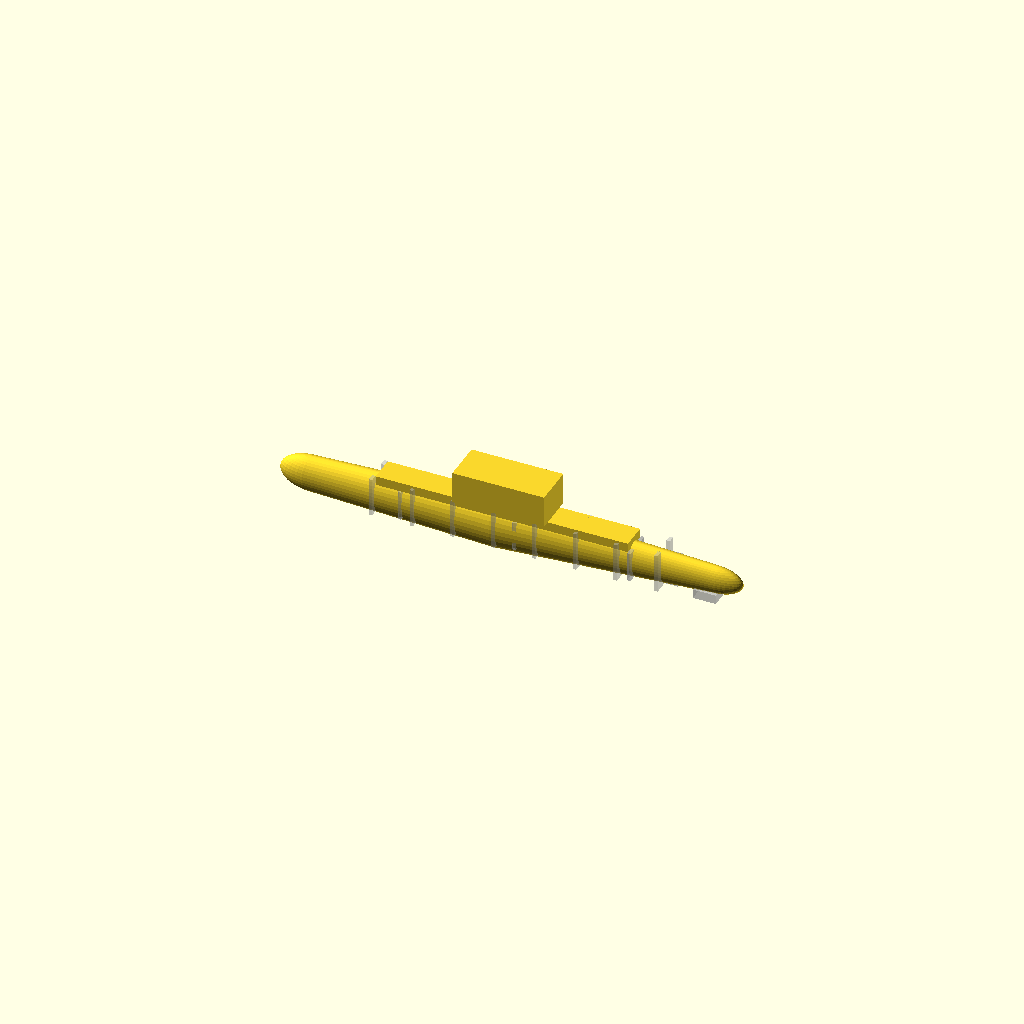
Cell 1 — every parameter at its default value.
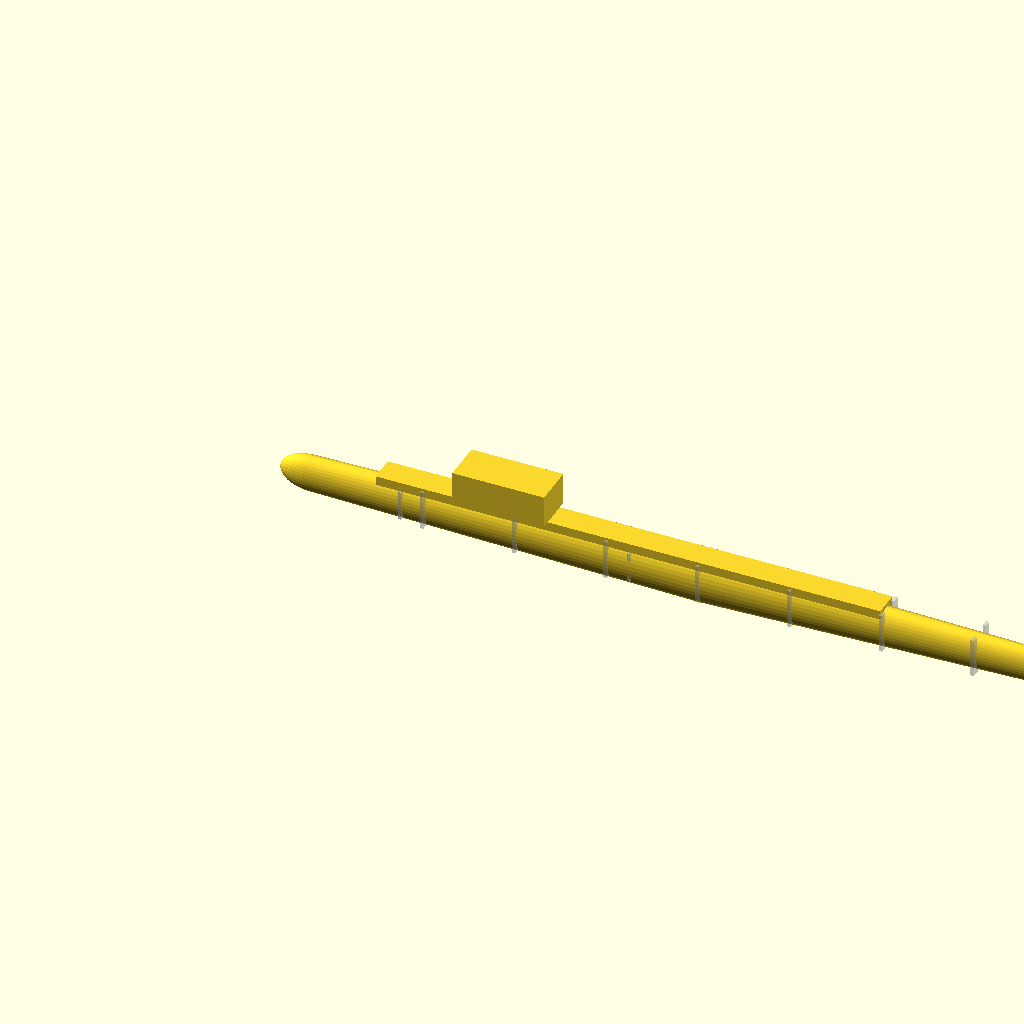
Cell 2 — hull_length set to 800, the other parameters unchanged.
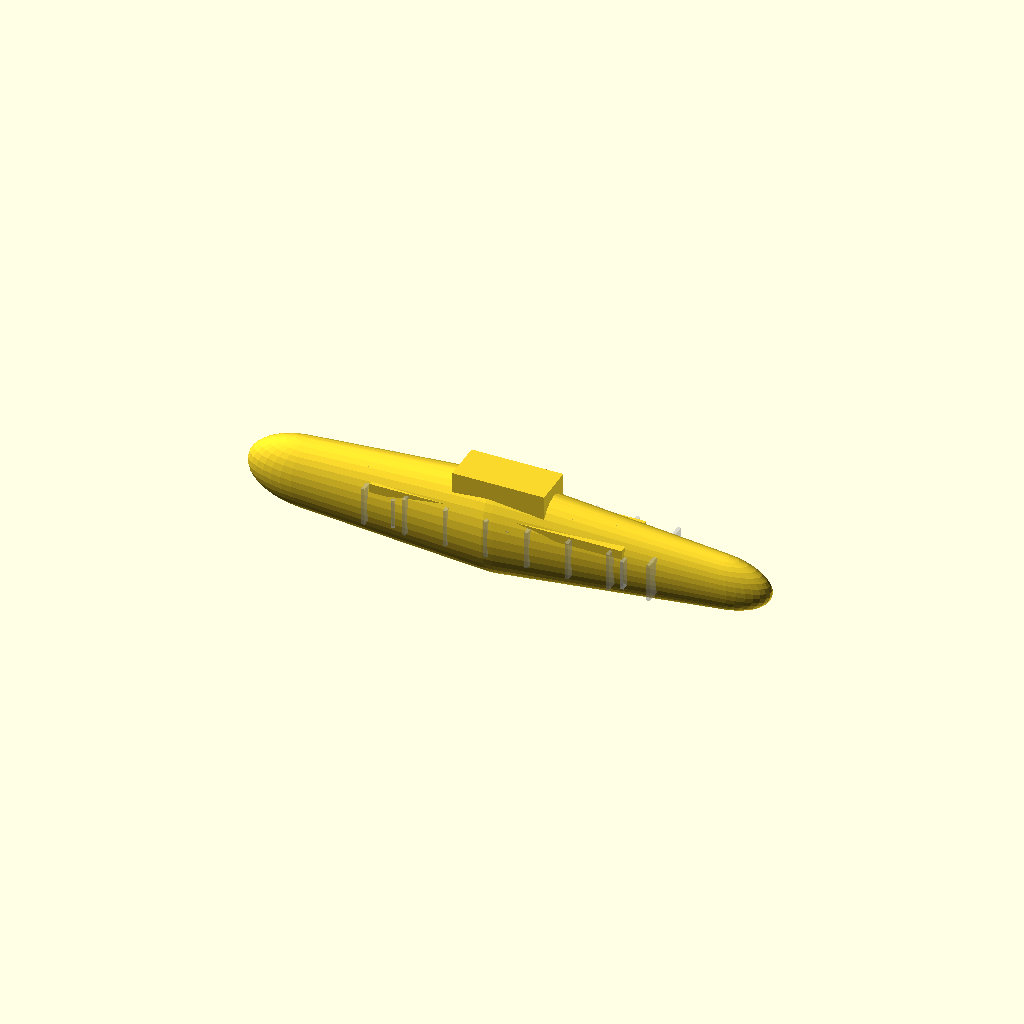
Cell 3 — hull_beam set to 104, the other parameters unchanged.
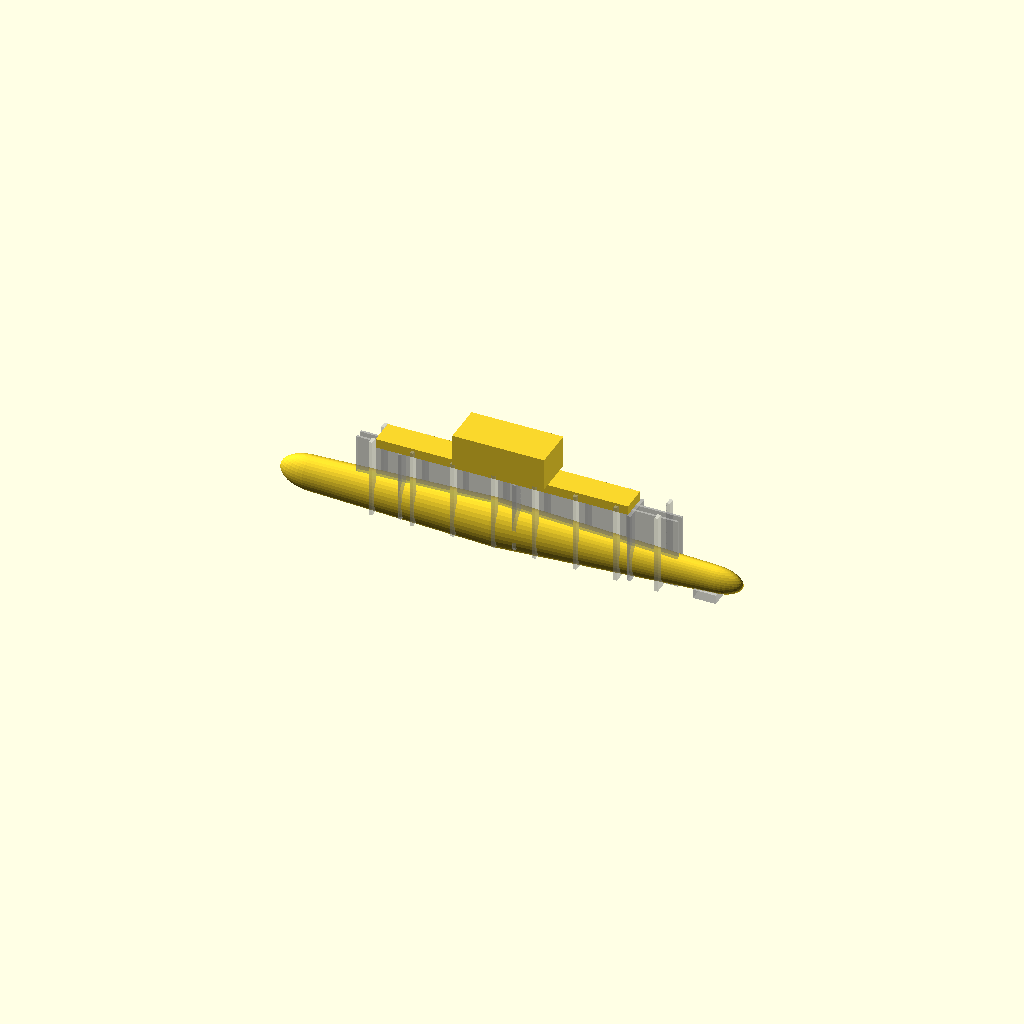
Cell 4 — hull_depth set to 72, the other parameters unchanged.
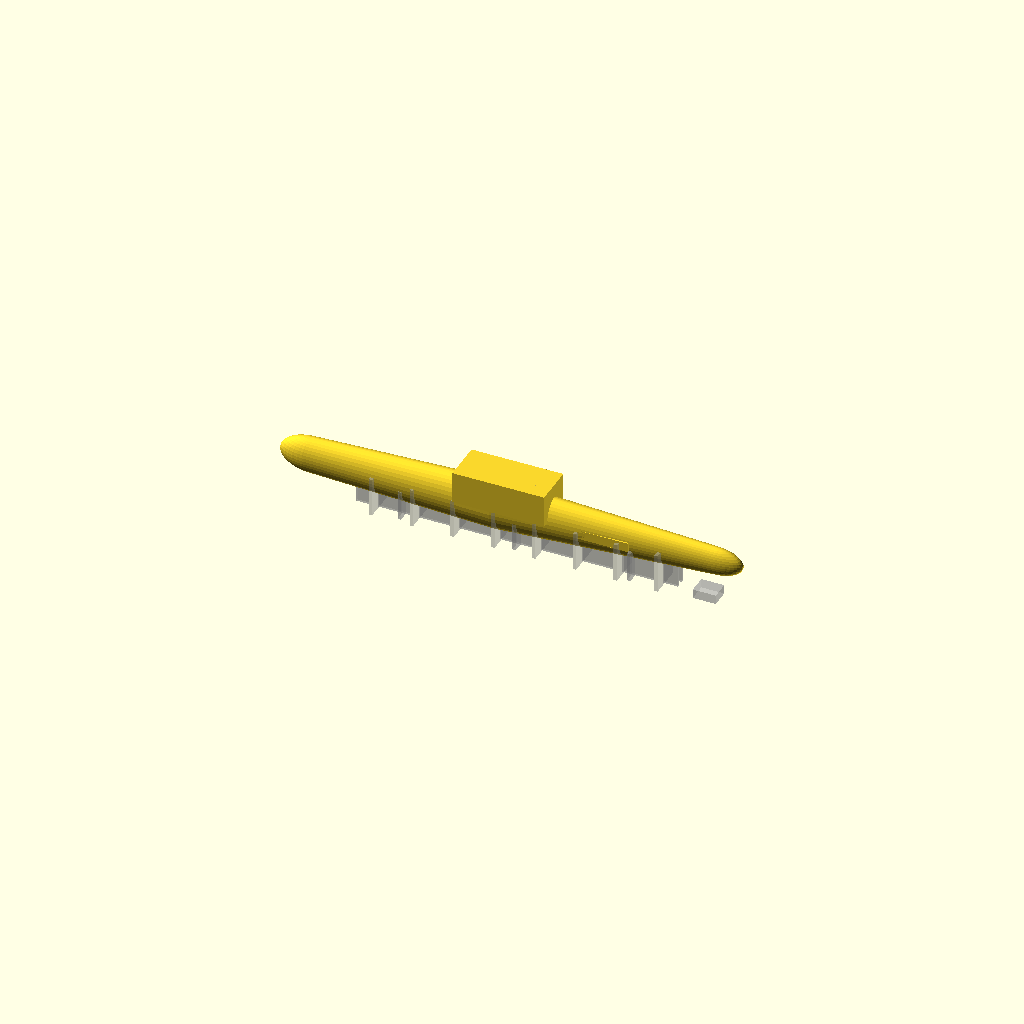
Cell 5: the same model with draft = 36.
One fixed orthographic camera (rotation 55°, 0°, 25°; colour scheme Cornfield) for every cell.
OpenSCAD source file warship/shell/hull_study.scad:
// ISM-WS-1 warship hull + structural study — #43
// Units: mm study model. Public-domain proportion sketch + ghost frames/keel.
// No weapons geometry — combat items are YAML mass/footprint boxes only.

hull_length = 400;
hull_beam   = 52;
hull_depth  = 36;
draft       = 18;
frame_count = 8;

module hull_body() {
    hull() {
        translate([20, 0, draft])
            scale([1.2, 0.45, 0.7])
                sphere(d = hull_beam * 0.9, $fn = 36);
        translate([hull_length * 0.45, 0, draft])
            scale([1.0, 0.55, 0.85])
                sphere(d = hull_beam, $fn = 36);
        translate([hull_length - 30, 0, draft + 2])
            scale([1.3, 0.4, 0.65])
                sphere(d = hull_beam * 0.75, $fn = 36);
    }
}

module deck_box() {
    translate([80, -hull_beam * 0.22, hull_depth - 4])
        cube([hull_length * 0.55, hull_beam * 0.44, 8]);
}

module superstructure_stub() {
    translate([150, -18, hull_depth + 4])
        cube([80, 36, 28]);
}

module keel() {
    translate([30, -2, draft - 4])
        cube([hull_length - 60, 4, 6]);
}

module transverse_frames() {
    for (i = [1:frame_count]) {
        x = 40 + i * (hull_length - 80) / (frame_count + 1);
        translate([x, -hull_beam * 0.28, 4])
            difference() {
                cube([3, hull_beam * 0.56, hull_depth - 2]);
                translate([-1, hull_beam * 0.12, draft - 2])
                    cube([5, hull_beam * 0.32, hull_depth]);
            }
    }
}

module deck_beams() {
    for (i = [0:5]) {
        translate([90 + i * 30, -hull_beam * 0.2, hull_depth - 2])
            cube([3, hull_beam * 0.4, 3]);
    }
}

module longitudinal_bulkheads() {
    translate([60, -hull_beam * 0.08, 6])
        cube([hull_length - 120, 2, hull_depth - 10]);
    translate([60, hull_beam * 0.06, 6])
        cube([hull_length - 120, 2, hull_depth - 10]);
}

module transverse_bulkheads() {
    for (x = [100, 200, 300]) {
        translate([x, -hull_beam * 0.25, 6])
            cube([3, hull_beam * 0.5, hull_depth - 10]);
    }
}

module actuator_foundations() {
    // Thruster / rudder scale-model mounts — packaging only
    translate([hull_length - 45, -8, 2])
        cube([20, 16, 8]);
    translate([hull_length - 35, -3, draft - 6])
        cube([12, 6, 10]);
}

echo("#43: warship structural study — frames/keel only; no weapons solids");
hull_body();
deck_box();
superstructure_stub();
%keel();
%transverse_frames();
%deck_beams();
%longitudinal_bulkheads();
%transverse_bulkheads();
%actuator_foundations();
Customizer parameters (derived from the source; name, type, default, range or options):
hull_length: number, default 400
hull_beam: number, default 52
hull_depth: number, default 36
draft: number, default 18
frame_count: number, default 8
